Run: headless pygame with SDL's dummy video driver; simulated clock (each Clock.tick advances the game by its frame time, no real sleeping); random seed 0; keys injected as events and as key.get_pressed() state; mouse plan: one left click at the window centre at the start of phase 2, then a move to the lower-right quarter at the start of phase 3.
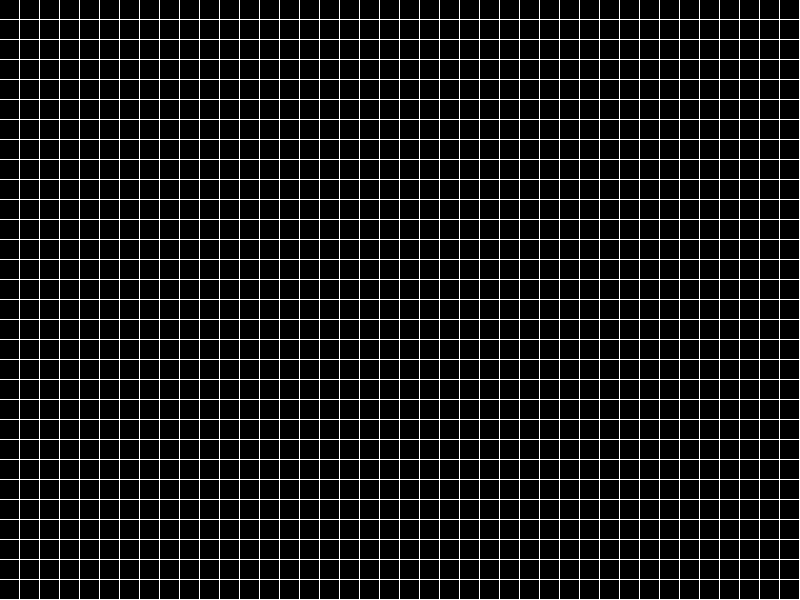
Frame 1 of 4 · flips 1–60 · no input
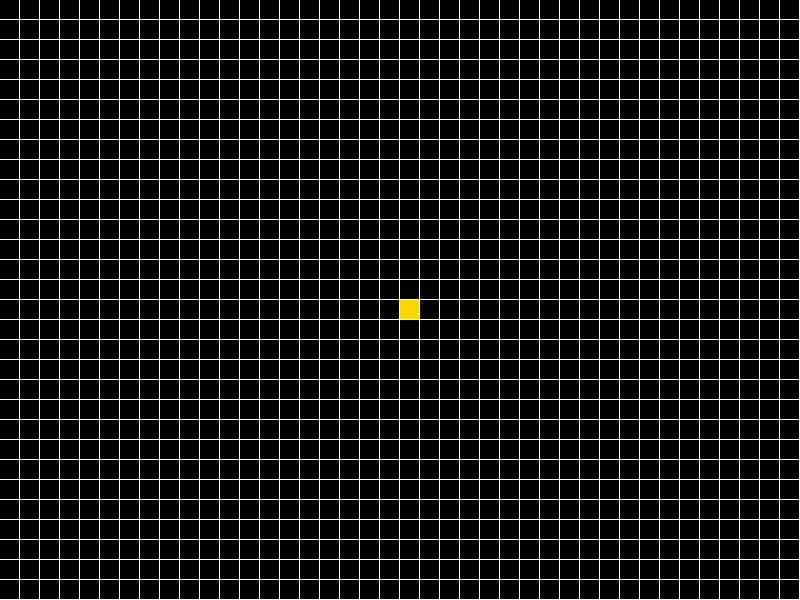
Frame 2 of 4 · flips 61–180 · clicked the window centre · tapped SPACE, RETURN · held RIGHT (→), D
Frame 3 of 4 · flips 181–300 · moved the mouse to the lower-right quarter · held DOWN (↓), S · screen unchanged from frame 2, image omitted
Frame 4 of 4 · flips 301–420 · held LEFT (←), A, UP (↑), W · screen same as frame 1, image omitted

The pygame program that drew these frames:

import pygame as pyg
from sys import exit

ALTURA = 600
BASE = 800
janela = pyg.display.set_mode((BASE,ALTURA))
GRID_COLOR = (0,0,0)
BG_COLOR = (255,255,255)
COLOR_BLOCK_LIFE = "#ffd700"

class Jogo_da_vida:

    def __init__(self):
        self.size_block = 20
        self.block_height = int(ALTURA/self.size_block)
        self.block_width =  int(BASE/self.size_block)
        self.fps = pyg.time.Clock()
        self.fps_num =  30
        self.board = self.load_board()
        self.block_life = pyg.Surface((self.size_block - 1,self.size_block - 1))
        self.block_life.fill(COLOR_BLOCK_LIFE)
        self.editor_mode = True
    

    def load_board(self):
        board = []

        for line in range(self.block_height):
            line = []
            for col in range(self.block_width):
                line.append(0)
            board.append(line)
        
        return board

    def draw_grid(self):

        for line in range(self.block_height):
            for col in range(self.block_width):
                pos_x = col * self.size_block
                pos_y = line * self.size_block
                pyg.draw.rect(janela,GRID_COLOR,(pos_x,pos_y,self.size_block - 1,self.size_block - 1))
    
    def check_event(self):

        for evento in pyg.event.get():

            if evento.type == pyg.QUIT:
                pyg.quit()
                exit()
            
            if evento.type == pyg.KEYDOWN:
                if evento.key == pyg.K_a:
                    self.editor_mode = not self.editor_mode
                    self.fps_num = [7,60][int(self.editor_mode)]
            
            if pyg.mouse.get_pressed()[0] and self.editor_mode:
                mouse_pos = pyg.mouse.get_pos()

                pos_x = int(mouse_pos[0]/self.size_block)
                pos_y = int(mouse_pos[1]/self.size_block)

                self.board[pos_y][pos_x] = 1
            
            if pyg.mouse.get_pressed()[2] and self.editor_mode:
                mouse_pos = pyg.mouse.get_pos()

                pos_x = int(mouse_pos[0]/self.size_block)
                pos_y = int(mouse_pos[1]/self.size_block)

                self.board[pos_y][pos_x] = 0



    def run(self):

        while True:

            self.fps.tick(self.fps_num)

            self.check_event()
            self.draw_grid()
            self.update_game()
            self.draw_block_life()
            pyg.display.update()
            janela.fill(BG_COLOR)

    def get_cell(self,line,col):
        return self.board[line][col]
    
    def update_game(self):

        if self.editor_mode:
            return

        next = self.load_board()

        for line in range(self.block_height):
            for col in range(self.block_width):
                vizinhos = self.get_vizinhos(line,col)
                state = self.get_cell(line,col)

                if state == 0 and vizinhos.count(1) == 3:
                    next[line][col] = 1
                elif state == 1 and (vizinhos.count(1) < 2 or vizinhos.count(1) > 3):
                    next[line][col] = 0
                else:
                    next[line][col] = state

        self.board = next
    

    def get_vizinhos(self,line,col):
        vizinhos = []
        for linha in range(line - 1,line + 2):
            for coluna in range(col - 1,col + 2):

                limites = linha < 0 or linha >= self.block_height or coluna < 0 or coluna >= self.block_width

                if coluna == col and linha == line or limites:
                    continue

                peca = self.get_cell(linha,coluna)
                vizinhos.append(peca)
        
        return vizinhos
    

    def draw_block_life(self):

        for line in range(self.block_height):
            for col in range(self.block_width):

                if self.get_cell(line,col) == 1:
                    _x = col * self.size_block
                    _y = line * self.size_block

                    janela.blit(self.block_life,(_x,_y))

if __name__ == "__main__":
    game_object = Jogo_da_vida()
    game_object.run()
